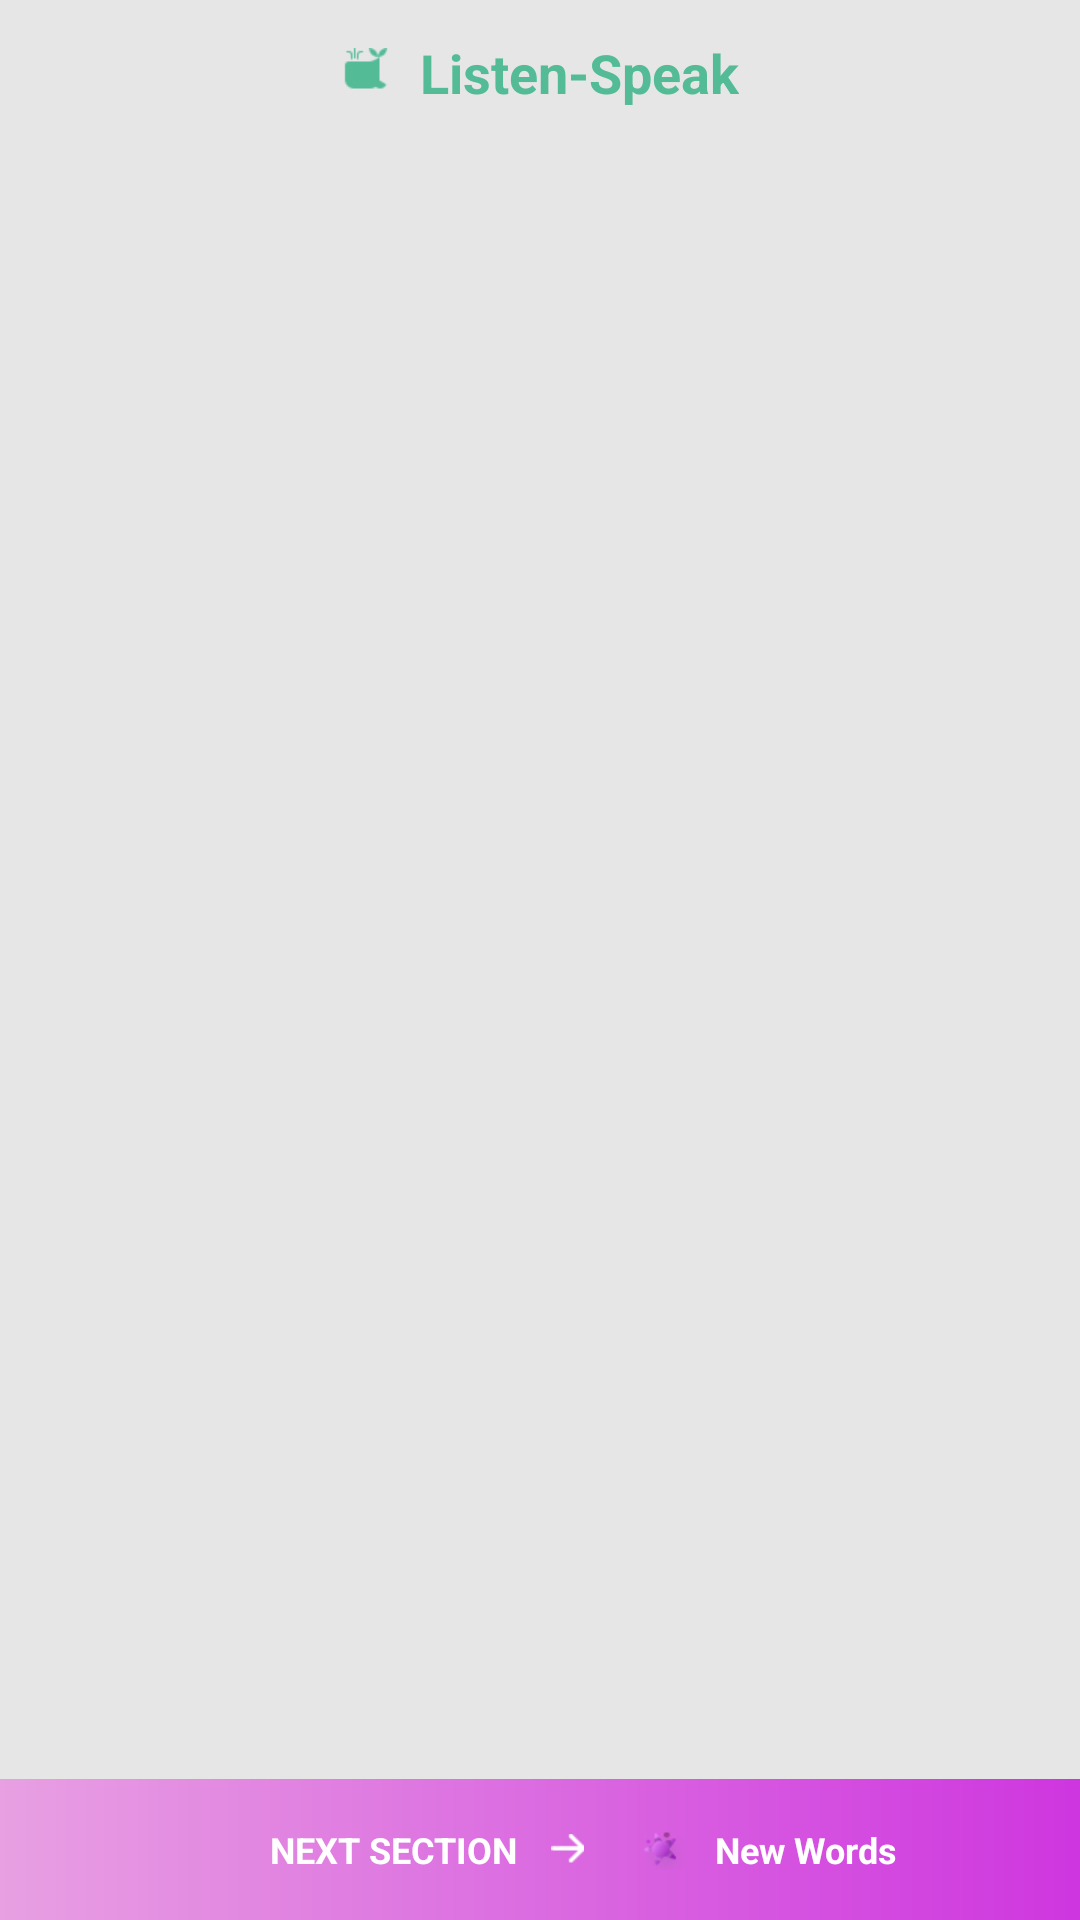

Reconstruct the res/layout file that produces this screen, plus the resources it refers to.
<!-- AndroidManifest.xml: application theme AppTheme -->
<!-- res/layout/listen_topic.xml -->
<?xml version="1.0" encoding="utf-8"?>
<LinearLayout xmlns:android="http://schemas.android.com/apk/res/android"
    xmlns:app="http://schemas.android.com/apk/res-auto"
    xmlns:tools="http://schemas.android.com/tools"
    android:layout_width="match_parent"
    android:layout_height="match_parent"
    android:background="@color/blankBackground"
    android:orientation="vertical"
    tools:context=".Topic_listenSpeak">

    <android.support.constraint.ConstraintLayout
        android:layout_width="match_parent"
        android:layout_height="42dp">

        <TextView
            android:id="@+id/tv_heading"
            android:layout_width="wrap_content"
            android:layout_height="wrap_content"
            android:layout_marginBottom="0dp"
            android:layout_marginLeft="8dp"
            android:layout_marginRight="8dp"
            android:layout_marginTop="12dp"
            android:drawableLeft="@drawable/listenpage_listen_icon"
            android:drawablePadding="10dp"
            android:gravity="center"
            android:orientation="horizontal"
            android:text="@string/listenTopicTitle"
            android:textColor="@color/maori_word_color"
            android:textSize="@dimen/headingText"
            android:textStyle="bold"
            app:layout_constraintLeft_toLeftOf="parent"
            app:layout_constraintRight_toRightOf="parent"
            app:layout_constraintTop_toTopOf="parent"
            tools:layout_editor_absoluteY="16dp" />
    </android.support.constraint.ConstraintLayout>


    <ListView
        android:id="@+id/list_listenSpeakContent"
        android:layout_width="match_parent"
        android:layout_height="0dp"
        android:layout_marginLeft="16dp"
        android:layout_marginRight="16dp"
        android:layout_marginTop="16dp"
        android:layout_weight="1"
        android:divider="@null"
        android:dividerHeight="0dp" />

    <LinearLayout
        android:id="@+id/btn_next"
        android:layout_width="match_parent"
        android:layout_height="47dp"
        android:background="@drawable/listen_nextbtn_background"
        android:gravity="center_vertical"
        android:orientation="horizontal">

        <TextView
            android:layout_width="wrap_content"
            android:layout_height="wrap_content"
            android:layout_marginLeft="90dp"
            android:text="@string/nextSectionBtn_text"
            android:textAllCaps="true"
            android:textColor="@color/white"
            android:textSize="12sp"
            android:textStyle="bold" />

        <ImageView
            android:layout_width="wrap_content"
            android:layout_height="wrap_content"
            android:layout_marginLeft="11dp"
            android:src="@drawable/explannationpage_next_icon" />

        <ImageView
            android:layout_width="wrap_content"
            android:layout_height="wrap_content"
            android:layout_marginLeft="18dp"
            android:src="@drawable/listenpage_newword_icon" />

        <TextView
            android:layout_width="wrap_content"
            android:layout_height="wrap_content"
            android:layout_marginLeft="10dp"
            android:text="@string/newWordsTopicTitle"
            android:textColor="@color/white"
            android:textSize="12sp"
            android:textStyle="bold" />

    </LinearLayout>
</LinearLayout>
<!-- resources referenced by this layout -->
<resources>
  <color name="blankBackground">#e6e6e6</color>
  <color name="maori_word_color">#53bb96</color>
  <color name="white">#ffffff</color>
  <dimen name="headingText">18sp</dimen>
  <!-- drawable explannationpage_next_icon: png bitmap (drawable-xhdpi, 17877 bytes) -->
  <!-- drawable listen_nextbtn_background (drawable-xhdpi) -->
  <?xml version="1.0" encoding="utf-8"?>
  <shape xmlns:android="http://schemas.android.com/apk/res/android">
      <gradient
          android:angle="180"
          android:endColor="@color/listen_nextBtn_endColor"
          android:startColor="@color/listen_nextBtn_startColor" />
  
  
  </shape>
  <!-- drawable listenpage_listen_icon: png bitmap (drawable-xhdpi, 18413 bytes) -->
  <!-- drawable listenpage_newword_icon: png bitmap (drawable-xhdpi, 19450 bytes) -->
  <string name="listenTopicTitle">Listen-Speak</string>
  <string name="newWordsTopicTitle">New Words</string>
  <string name="nextSectionBtn_text">Next Section</string>
  <style name="AppTheme" parent="Theme.AppCompat.Light.NoActionBar">
          <item name="android:navigationBarColor">@color/navigationBarColor</item>
          <item name="windowNoTitle">true</item>
          <item name="windowActionBar">false</item>
          <item name="android:windowFullscreen">true</item>
          <item name="android:windowContentOverlay">@null</item>
      </style>
  <color name="listen_nextBtn_endColor">#e8a0e2</color>
  <color name="listen_nextBtn_startColor">#ce36df</color>
  <color name="navigationBarColor">#289b72</color>
</resources>
